Run: headless pygame with SDL's dummy video driver; simulated clock (each Clock.tick advances the game by its frame time, no real sleeping); random seed 0; keys injected as events and as key.get_pressed() state; mouse plan: one left click at the window centre at the start of phase 2, then a move to the lower-right quarter at the start of phase 3.
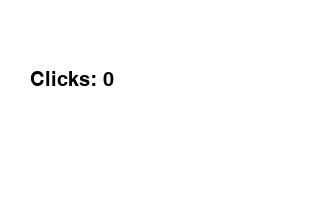
Frame 1 of 4 · flips 1–60 · no input
Frame 2 of 4 · flips 61–180 · clicked the window centre · tapped SPACE, RETURN · held RIGHT (→), D · screen unchanged from frame 1, image omitted
Frame 3 of 4 · flips 181–300 · moved the mouse to the lower-right quarter · held DOWN (↓), S · screen unchanged from frame 2, image omitted
Frame 4 of 4 · flips 301–420 · held LEFT (←), A, UP (↑), W · screen unchanged from frame 3, image omitted

The pygame program that drew these frames:

import pygame
from sys import exit
black = (0, 0, 0)
white = (255, 255, 255)
count = 0
pygame.font.init()
pygame.init()
myfont = pygame.font.SysFont('Comic Sans MS', 30)
textsurface = myfont.render('cps: ', False, (0, 0, 0))
running = True
screen = pygame.display.set_mode((320, 200))
pygame.display.set_caption('right click cps counter')
screen.blit(textsurface,(0,0))
fps = 60
fps_clock = pygame.time.Clock()
start_time = 0
passed_time = 0
array = [0]*60
clickps = 0


def cps():
    global clickps
    clickps = 0
    for i in range(len(array)-1, len(array)-60, -1):
        clickps += array[i]


while running:
    array.append(0)
    cps()
    for event in pygame.event.get():
        if event.type == pygame.QUIT:
            pygame.quit()
            exit()
        elif event.type == pygame.MOUSEBUTTONDOWN:
            if event.button == 3:
                if start_time == 0:
                    start_time = pygame.time.get_ticks()
                if passed_time > 0:
                    array.append(1)


    if start_time != 0:
        passed_time = (pygame.time.get_ticks() - start_time) / 1000

    clicks_surface = myfont.render('Clicks: {}'.format(clickps), True, black)

    screen.fill(white)
    screen.blit(clicks_surface, (30, 70))
    pygame.display.flip()
    fps_clock.tick(fps)
